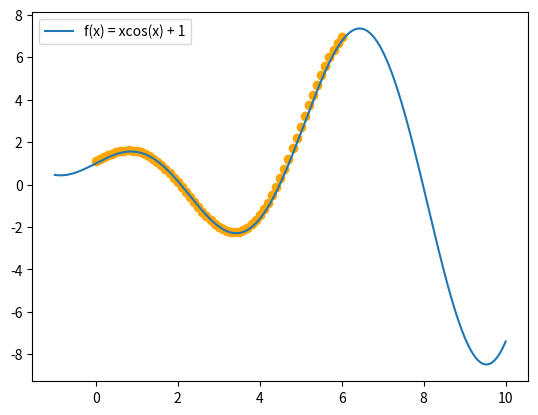

Reproduce this figure in Python.
import matplotlib.pyplot as plt
import numpy as np

def f(x): # funcao: x * cos(x) + 1
    return x * np.cos(x) + 1

def df(x): # primeira derivada: cos(x) - x * sen(x)
    return np.cos(x) - x * np.sin(x)

def reta_tangente(a, x, ff):
    return ff + df(a) * (x - a)

x = np.linspace(-1, 10, 10000)
plt.plot(x, f(x), label="f(x) = xcos(x) + 1") # função sen(x) + x

xi = 0
yi = 1
delta = 0.1

while xi <= 6:
    yi = reta_tangente(xi, xi + delta, yi)
    plt.scatter([xi], [yi], color='orange')
    xi += delta

    

plt.legend() # coloca nome nos negocio
plt.show() # faz magica